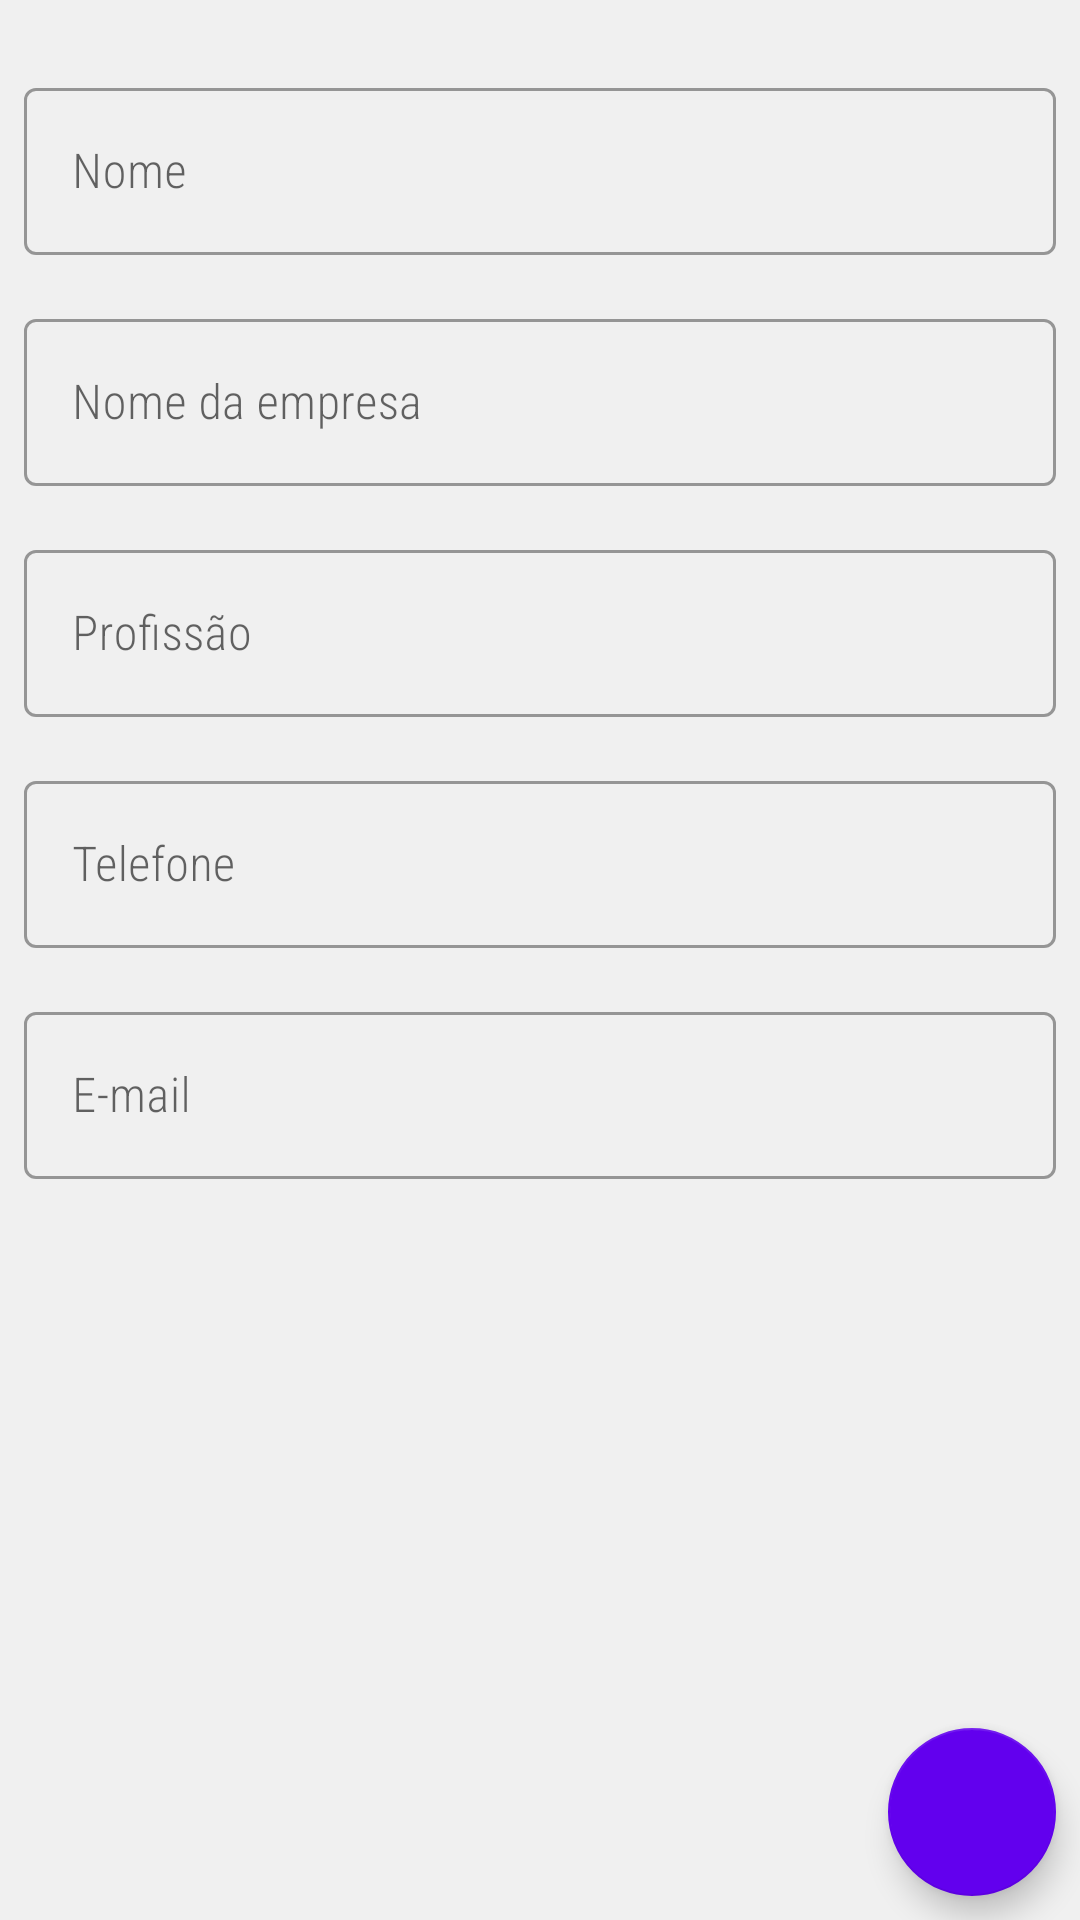

Here is an Android app screen rendered from its layout file. Give the layout XML and the strings, colors and styles it references.
<!-- AndroidManifest.xml: application theme Theme.ProfCards -->
<!-- res/layout/fragment_update.xml -->
<?xml version="1.0" encoding="utf-8"?>
<androidx.constraintlayout.widget.ConstraintLayout xmlns:android="http://schemas.android.com/apk/res/android"
    xmlns:app="http://schemas.android.com/apk/res-auto"
    xmlns:tools="http://schemas.android.com/tools"
    android:background="@color/grey3"
    android:layout_width="match_parent"
    android:layout_height="match_parent"
    tools:context=".fragments.update.UpdateFragment">

    <androidx.constraintlayout.widget.Guideline
        android:id="@+id/guide_start"
        android:layout_width="wrap_content"
        android:layout_height="wrap_content"
        android:orientation="vertical"
        app:layout_constraintGuide_begin="8dp" />

    <androidx.constraintlayout.widget.Guideline
        android:id="@+id/guide_end"
        android:layout_width="wrap_content"
        android:layout_height="wrap_content"
        android:orientation="vertical"
        app:layout_constraintGuide_end="8dp" />

    <androidx.constraintlayout.widget.Guideline
        android:id="@+id/guide_top"
        android:layout_width="wrap_content"
        android:layout_height="wrap_content"
        android:orientation="horizontal"
        app:layout_constraintGuide_begin="8dp" />

    <androidx.constraintlayout.widget.Guideline
        android:id="@+id/guide_bottom"
        android:layout_width="wrap_content"
        android:layout_height="wrap_content"
        android:orientation="horizontal"
        app:layout_constraintGuide_end="8dp" />

    <com.google.android.material.textfield.TextInputLayout
        android:id="@+id/til_nome"
        style="@style/Widget.MaterialComponents.TextInputLayout.OutlinedBox"
        android:layout_width="0dp"
        android:layout_height="wrap_content"
        android:layout_marginTop="16dp"
        android:hint="@string/txt_label_nome"
        app:layout_constraintEnd_toEndOf="@id/guide_end"
        app:layout_constraintStart_toStartOf="@id/guide_start"
        app:layout_constraintTop_toBottomOf="@id/guide_top">
        <com.google.android.material.textfield.TextInputEditText
            android:id="@+id/etuNome"
            android:layout_width="match_parent"
            android:layout_height="wrap_content"
            android:fontFamily="sans-serif-condensed-light"
            android:inputType="text" />
    </com.google.android.material.textfield.TextInputLayout>

    <com.google.android.material.textfield.TextInputLayout
        android:id="@+id/til_empresa"
        style="@style/Widget.MaterialComponents.TextInputLayout.OutlinedBox"
        android:layout_width="0dp"
        android:layout_height="wrap_content"
        android:layout_marginTop="16dp"
        android:hint="@string/txt_label_empresa"
        app:layout_constraintEnd_toEndOf="@id/guide_end"
        app:layout_constraintStart_toStartOf="@id/guide_start"
        app:layout_constraintTop_toBottomOf="@id/til_nome">
        <com.google.android.material.textfield.TextInputEditText
            android:id="@+id/etuEmpresa"
            android:layout_width="match_parent"
            android:layout_height="wrap_content"
            android:fontFamily="sans-serif-condensed-light"
            android:inputType="text" />
    </com.google.android.material.textfield.TextInputLayout>

    <com.google.android.material.textfield.TextInputLayout
        android:id="@+id/til_profissao"
        style="@style/Widget.MaterialComponents.TextInputLayout.OutlinedBox"
        android:layout_width="0dp"
        android:layout_height="wrap_content"
        android:layout_marginTop="16dp"
        android:hint="@string/txt_label_profissao"
        app:layout_constraintEnd_toEndOf="@id/guide_end"
        app:layout_constraintStart_toStartOf="@id/guide_start"
        app:layout_constraintTop_toBottomOf="@id/til_empresa">
        <com.google.android.material.textfield.TextInputEditText
            android:id="@+id/etuProfissao"
            android:layout_width="match_parent"
            android:layout_height="wrap_content"
            android:fontFamily="sans-serif-condensed-light"
            android:inputType="text" />
    </com.google.android.material.textfield.TextInputLayout>

    <com.google.android.material.textfield.TextInputLayout
        android:id="@+id/til_telefone"
        style="@style/Widget.MaterialComponents.TextInputLayout.OutlinedBox"
        android:layout_width="0dp"
        android:layout_height="wrap_content"
        android:layout_marginTop="16dp"
        android:hint="@string/txt_label_telefone"
        app:layout_constraintEnd_toEndOf="@id/guide_end"
        app:layout_constraintStart_toStartOf="@id/guide_start"
        app:layout_constraintTop_toBottomOf="@id/til_profissao">
        <com.google.android.material.textfield.TextInputEditText
            android:id="@+id/etuTelefone"
            android:layout_width="match_parent"
            android:layout_height="wrap_content"
            android:fontFamily="sans-serif-condensed-light"
            android:inputType="text" />
    </com.google.android.material.textfield.TextInputLayout>

    <com.google.android.material.textfield.TextInputLayout
        android:id="@+id/til_email"
        style="@style/Widget.MaterialComponents.TextInputLayout.OutlinedBox"
        android:layout_width="0dp"
        android:layout_height="wrap_content"
        android:layout_marginTop="16dp"
        android:hint="@string/txt_label_email"
        app:layout_constraintEnd_toEndOf="@id/guide_end"
        app:layout_constraintStart_toStartOf="@id/guide_start"
        app:layout_constraintTop_toBottomOf="@id/til_telefone">
        <com.google.android.material.textfield.TextInputEditText
            android:id="@+id/etuEmail"
            android:layout_width="match_parent"
            android:layout_height="wrap_content"
            android:fontFamily="sans-serif-condensed-light"
            android:inputType="text" />
    </com.google.android.material.textfield.TextInputLayout>


    <com.google.android.material.floatingactionbutton.FloatingActionButton
        android:id="@+id/btu_check"
        android:layout_width="wrap_content"
        android:layout_height="wrap_content"
        app:backgroundTint="@color/purple_500"
        app:tint="@color/white"
        app:layout_constraintEnd_toEndOf="@id/guide_end"
        app:layout_constraintBottom_toBottomOf="@id/guide_bottom"
        android:src="@drawable/ic_button_check"/>

</androidx.constraintlayout.widget.ConstraintLayout>
<!-- resources referenced by this layout -->
<resources>
  <color name="grey3">#F0F0F0</color>
  <color name="purple_500">#FF6200EE</color>
  <color name="white">#FFFFFFFF</color>
  <string name="txt_label_email">E-mail</string>
  <string name="txt_label_empresa">Nome da empresa</string>
  <string name="txt_label_nome">Nome</string>
  <string name="txt_label_profissao">Profissão</string>
  <string name="txt_label_telefone">Telefone</string>
  <style name="Theme.ProfCards" parent="Theme.MaterialComponents.DayNight.DarkActionBar">
          
          <item name="colorPrimary">@color/purple_500</item>
          <item name="colorPrimaryVariant">@color/purple_700</item>
          <item name="colorOnPrimary">@color/white</item>
          
          <item name="colorSecondary">@color/teal_200</item>
          <item name="colorSecondaryVariant">@color/teal_700</item>
          <item name="colorOnSecondary">@color/black</item>
  
          
          <item name="android:statusBarColor" tools:targetApi="l">?attr/colorPrimaryVariant</item>
          
      </style>
  <color name="purple_700">#FF3700B3</color>
  <color name="teal_200">#FF03DAC5</color>
  <color name="teal_700">#FF018786</color>
  <color name="black">#FF000000</color>
</resources>
